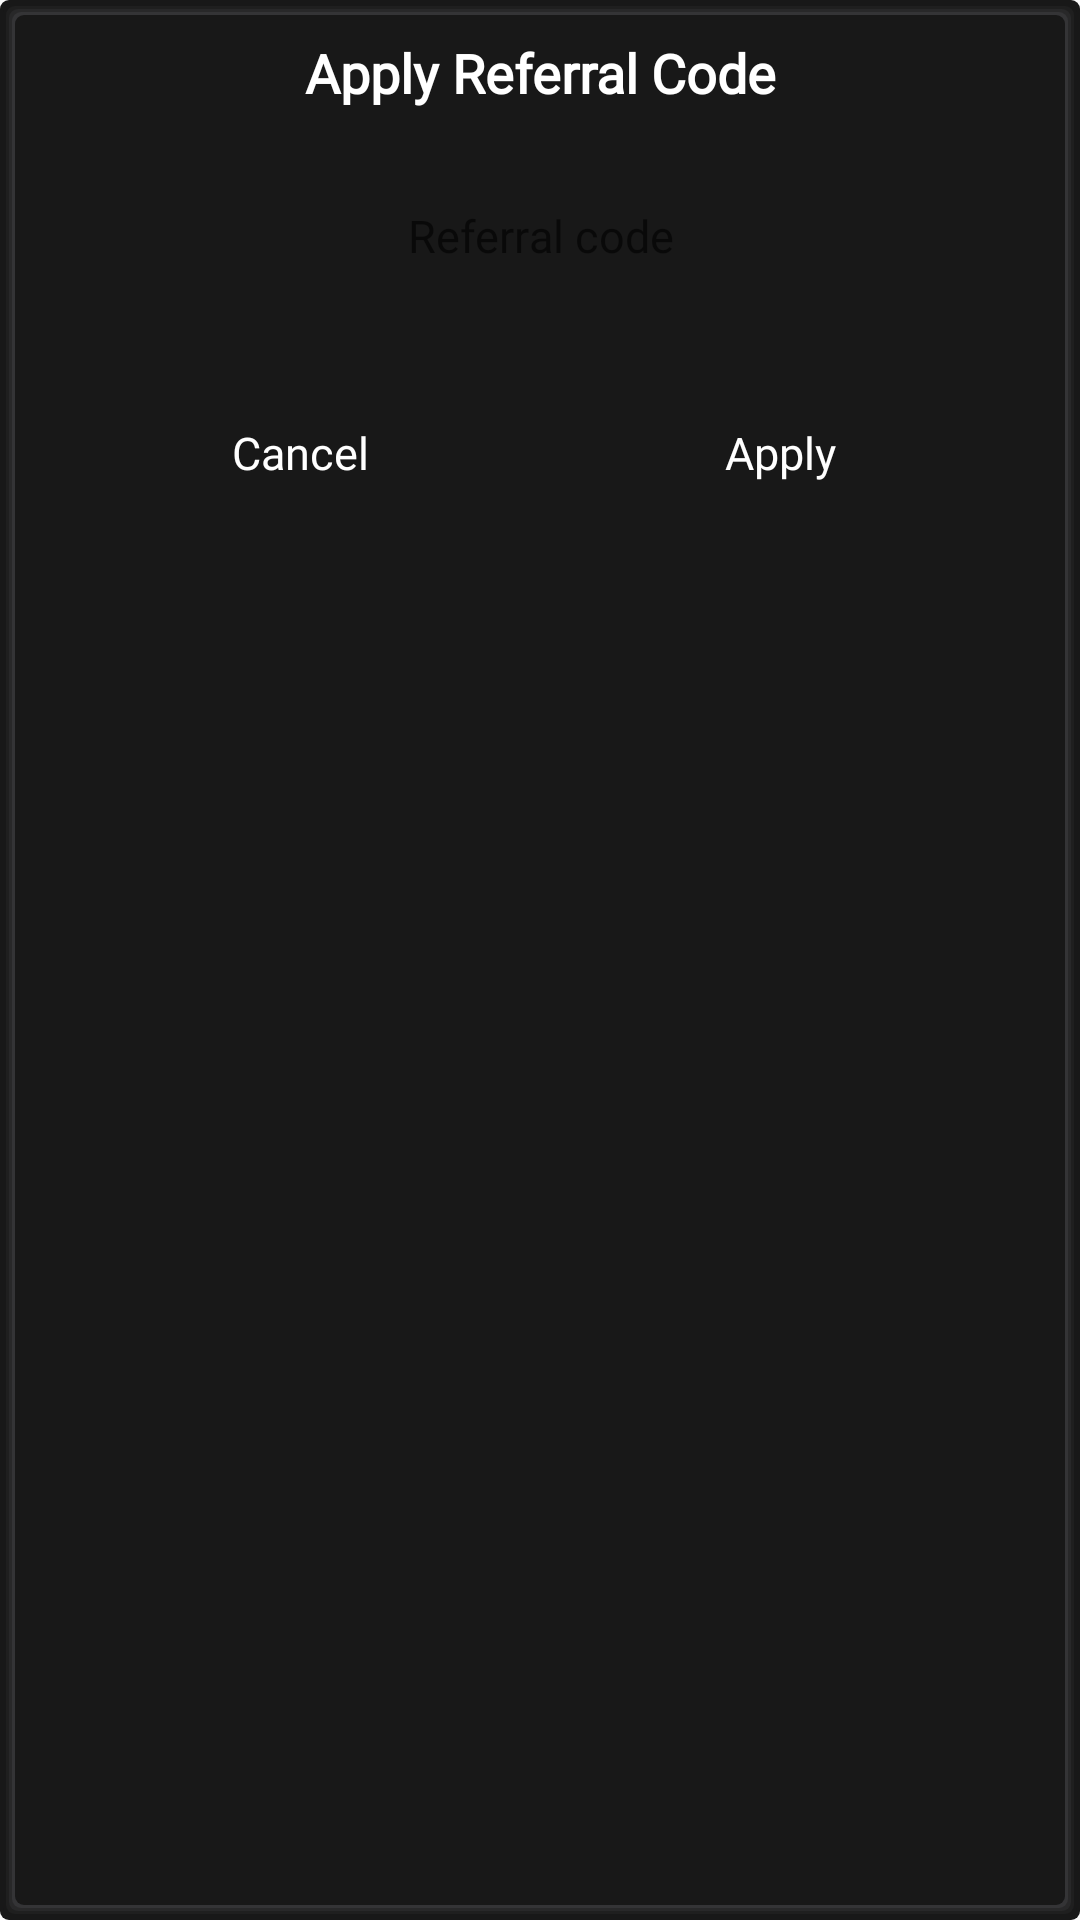

Android layout source for this screen:
<!-- AndroidManifest.xml: application theme AppTheme -->
<!-- res/layout/refer_dailog.xml -->
<?xml version="1.0" encoding="utf-8"?>
<LinearLayout xmlns:android="http://schemas.android.com/apk/res/android"
    android:layout_width="match_parent"
    android:layout_height="wrap_content"
    android:layout_margin="@dimen/margin_dp"
    android:background="@drawable/card_shadow"
    android:orientation="vertical">

    <TextView
        android:id="@+id/tvTitle"
        android:layout_width="match_parent"
        android:layout_height="wrap_content"
        android:gravity="center|top"
        android:padding="7dp"
        android:text="@string/apply_code"
        android:fontFamily="@font/poppins_semibold"
        android:textAppearance="@style/TextAppearance.AppCompat.Medium"
        android:textColor="@color/white"
        android:textStyle="bold" />

    <EditText
        android:id="@+id/edtRefCode"
        android:layout_width="match_parent"
        android:layout_height="wrap_content"
        android:layout_marginStart="@dimen/view_corner"
        android:layout_marginTop="@dimen/margin_dp"
        android:layout_marginEnd="@dimen/view_corner"
        android:layout_marginBottom="@dimen/margin_dp"
        android:background="@drawable/edt_bg"
        android:fontFamily="@font/poppins_regular"
        android:gravity="center"
        android:hint="@string/ref_code"
        android:padding="@dimen/margin_10dp"
        android:textColor="@color/black"
        android:textSize="@dimen/mid_text" />


    <LinearLayout
        android:id="@+id/tryLayout"
        android:layout_width="match_parent"
        android:layout_height="wrap_content"
        android:layout_marginStart="@dimen/margin_dp"
        android:layout_marginTop="@dimen/margin_10dp"
        android:layout_marginEnd="@dimen/margin_dp"
        android:layout_marginBottom="@dimen/margin_10dp"
        android:orientation="horizontal"
        android:weightSum="2">

        <TextView
            android:id="@+id/tvCancel"
            android:layout_width="0dp"
            android:layout_height="wrap_content"
            android:layout_margin="@dimen/margin_10dp"
            android:layout_weight="1"
            android:background="@drawable/left_btn_bg"
            android:gravity="center"
            android:padding="7dp"
            android:fontFamily="@font/poppins_semibold"
            android:text="@string/cancel"
            android:textColor="@color/white"
            android:textSize="@dimen/mid_text"
            android:visibility="visible" />

        <TextView
            android:id="@+id/tvApply"
            android:layout_width="0dp"
            android:layout_height="wrap_content"
            android:layout_margin="@dimen/margin_10dp"
            android:layout_weight="1"
            android:background="@drawable/right_btn_bg"
            android:gravity="center"
            android:padding="7dp"
            android:text="@string/apply"
            android:fontFamily="@font/poppins_semibold"
            android:textColor="@color/white"
            android:textSize="@dimen/mid_text"
            android:visibility="visible" />
    </LinearLayout>


</LinearLayout>
<!-- resources referenced by this layout -->
<resources>
  <color name="black">#000000</color>
  <color name="white">#ffffff</color>
  <dimen name="margin_10dp">10dp</dimen>
  <dimen name="margin_dp">15dp</dimen>
  <dimen name="mid_text">15sp</dimen>
  <dimen name="view_corner">25dp</dimen>
  <!-- drawable card_shadow (drawable) -->
  <?xml version="1.0" encoding="utf-8"?>
  <layer-list xmlns:android="http://schemas.android.com/apk/res/android">
  
      
      <item>
          <shape>
              <padding
                  android:bottom="1dp"
                  android:left="1dp"
                  android:right="1dp"
                  android:top="1dp" />
  
              <solid android:color="@color/bg_black" />
              <corners android:radius="3dp" />
          </shape>
      </item>
      <item>
          <shape>
              <padding
                  android:bottom="1dp"
                  android:left="1dp"
                  android:right="1dp"
                  android:top="1dp" />
  
              <solid android:color="@color/bg_black" />
  
              <corners android:radius="3dp" />
          </shape>
      </item>
      <item>
          <shape>
              <padding
                  android:bottom="1dp"
                  android:left="1dp"
                  android:right="1dp"
                  android:top="1dp" />
  
              <solid android:color="#0abbbdcb" />
  
              <corners android:radius="3dp" />
          </shape>
      </item>
      <item>
          <shape>
              <padding
                  android:bottom="1dp"
                  android:left="1dp"
                  android:right="1dp"
                  android:top="1dp" />
  
              <solid android:color="#0fbbbdcb" />
  
              <corners android:radius="3dp" />
          </shape>
      </item>
      <item>
          <shape>
              <padding
                  android:bottom="1dp"
                  android:left="1dp"
                  android:right="1dp"
                  android:top="1dp" />
  
              <solid android:color="#14bbbdcb" />
  
              <corners android:radius="3dp" />
          </shape>
      </item>
  
      
      <item>
          <shape>
              <solid android:color="@color/bg_black" />
              <corners android:radius="3dp" />
          </shape>
      </item>
  
  </layer-list>
  <string name="apply">Apply</string>
  <string name="apply_code">Apply Referral Code</string>
  <string name="cancel">Cancel</string>
  <string name="ref_code">Referral code</string>
  <style name="AppTheme" parent="Theme.AppCompat.Light.NoActionBar">
          <item name="colorPrimary">@color/colorPrimary</item>
          <item name="colorPrimaryDark">@color/colorPrimaryDark</item>
          <item name="colorAccent">@color/colorAccent</item>
          <item name="android:windowDisablePreview">true</item>
          <item name="android:statusBarColor" tools:targetApi="lollipop">@android:color/transparent</item>
          <item name="android:windowTranslucentStatus">true</item>
          <item name="android:windowTranslucentNavigation">true</item>
          <item name="android:homeAsUpIndicator">@drawable/ic_back</item>
          <item name="android:splitMotionEvents">false</item>
          <item name="android:windowEnableSplitTouch">false</item>
      </style>
  <color name="bg_black">#181818</color>
  <color name="colorPrimary">#B60232</color>
  <color name="colorPrimaryDark">#75001f</color>
  <color name="colorAccent">#EF6489</color>
  <!-- drawable ic_back (drawable) -->
  <vector xmlns:android="http://schemas.android.com/apk/res/android"
      android:width="54dp"
      android:height="54dp"
      android:viewportWidth="24.0"
      android:viewportHeight="24.0">
      <path
          android:fillColor="@color/colorPrimaryDark"
          android:pathData="M15.41,7.41L14,6l-6,6 6,6 1.41,-1.41L10.83,12z"
          android:strokeWidth="0.6"/>
  </vector>
</resources>
